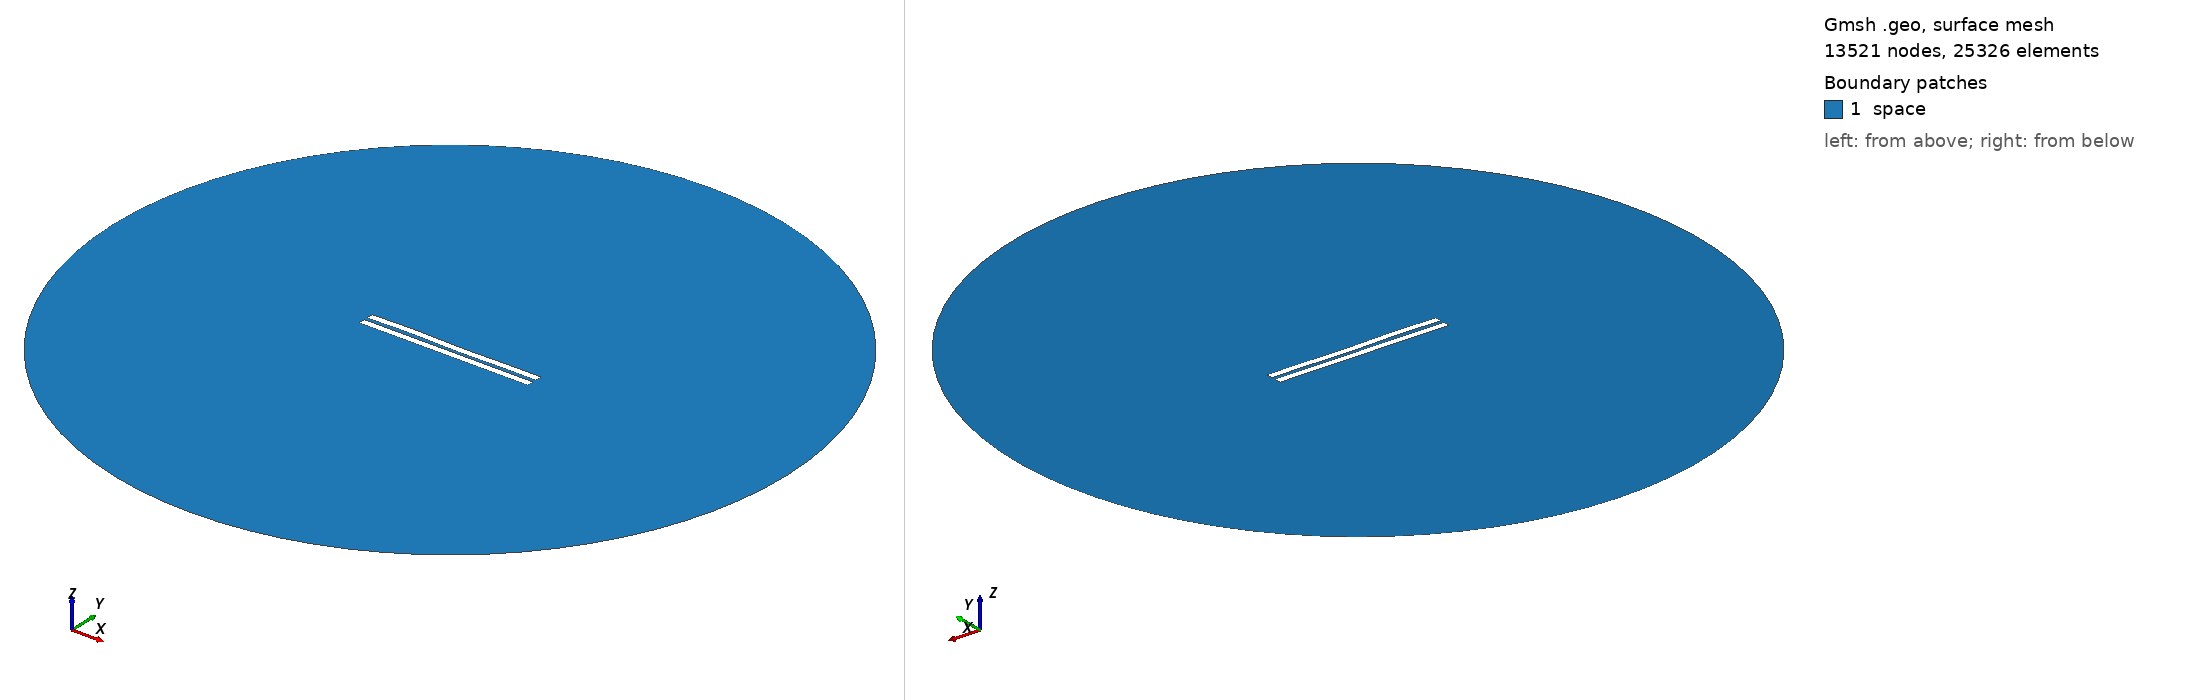

Gmsh geometry script, surface-meshed: 13521 nodes, 25326 surface elements. Boundary patches (legend numbers): 1 space. Left view from above one corner, right view from below the opposite corner. Legend entries are the model's physical surfaces. The drawing asked Gmsh for element sizes between 1% and 20% of the model's largest extent; the script's own settings can give other sizes.

=== 2200.geo (drawn) ===
//---------------------------------------
// Geometry kernel
//---------------------------------------

SetFactory("OpenCASCADE");



//---------------------------------------
// Parameters of the geometry
//---------------------------------------

// Overetch of the upper plate
overetch = 0.0;

// Distance between the plates
distance = 2.25;

// Discretization over the x axis (for the deformation)
nx = 50; 

// Length of the plate
L = 100 - overetch; 

// Number of modes
n = 4; 

// 1st mode coefficient
coeff(1) = 0.0;
beta(1) = 0.596864 * 3.1415926535 / L;

// 2nd mode coefficient
coeff(2) = 0.0;
beta(2) = 1.49418 * 3.1415926535 / L;

// 3rd mode coefficient
coeff(3) = 0.15;
beta(3) = 2.50025 * 3.1415926535 / L;

// 4th mode coefficient
coeff(4) = 0.15;
beta(4) = 3.49999 * 3.1415926535 / L;



//---------------------------------------
// Upper plate (deformed rectangle)
//---------------------------------------

// Coordiantes of the upper plate
xmin = -50;
xmax = 50 - overetch;

// Height of the upper plate
yheight = 4 - 2 * overetch;

// Indexes of the points
UpperID[] = {};
LowerID[] = {};
LeftID[] = {};
RightID[] = {};

// Point index
p = 1;

// Horizontal edges
For i In {1:nx}
    x = xmin + (i-1)*(xmax - xmin)/(nx-1);

    y_bottom = distance / 2 + overetch;
    For j In {1:n}
        C = (Cosh(beta(j)*L) + Cos(beta(j)*L)) / (Sinh(beta(j)*L) + Sin(beta(j)*L));
        y_bottom  = y_bottom + coeff(j) * (Cosh(beta(j)*(x+50)) - Cos(beta(j)*(x+50)) - C * (Sinh(beta(j)*(x+50)) - Sin(beta(j)*(x+50))));
    EndFor

    y_top = y_bottom + yheight;

    Point(p) = {x, y_top, 0, 1.0};
    UpperID[i] = p;
    p = p + 1;

    Point(p) = {x, y_bottom, 0, 1.0};
    LowerID[i] = p;
    p = p + 1;
EndFor

// Create point lists
UpperPts[] = {}; LowerPts[] = {};
For i In {1:nx}
  UpperPts[] += {UpperID[i]};
  LowerPts[] += {LowerID[i]};
EndFor

// Build splines
Spline(1) = {UpperPts[]};
Spline(2) = {LowerPts[]};
Line(3) = {LowerPts[nx-1], UpperPts[nx-1]};
Line(4) = {LowerPts[0], UpperPts[0]};

// Build the plane surface
Curve Loop(1) = {2, 3, -1, -4};
Plane Surface(1) = {1};



//---------------------------------------
// Lower plate (rectangle)
//---------------------------------------

// Vertices
Point(1001) = {-50, -1, 0, 1.0};
Point(1002) = { 50, -1, 0, 1.0};
Point(1003) = { 50,  -5, 0, 1.0};
Point(1004) = {-50,  -5, 0, 1.0};

// Edges
Line(5) = {1001, 1002};
Line(6) = {1002, 1003};
Line(7) = {1003, 1004};
Line(8) = {1004, 1001};

// Plane surface
Line Loop(2) = {5, 6, 7, 8};
Plane Surface(2) = {2}; 



//---------------------------------------
// Outer (fictious) boundary
//---------------------------------------

// Points
Point(1005) = {0, 0, 0};       // Center
Point(1006) = {200, 0, 0};     // Start point
Point(1007) = {0, 200, 0};     // 90 degrees
Point(1008) = {-200, 0, 0};    // 180 degrees
Point(1009) = {0, -200, 0};    // 270 degrees

// Circle arcs (each needs start, center, end)
Circle(9) = {1006, 1005, 1007};
Circle(10) = {1007, 1005, 1008};
Circle(11) = {1008, 1005, 1009};
Circle(12) = {1009, 1005, 1006};

// Plane surface for the entire domain
Curve Loop(3) = {9, 10, 11, 12};
Surface(3) = {3};

// Subtract the plates from the whole domain to obtain the actual domain where we want to solve the equations
BooleanDifference{ Surface{3}; Delete; }{ Surface{1}; Surface{2}; Delete; }




//---------------------------------------
// Transfinite Lines/Curves
//---------------------------------------

// Set the number of points on the boundaries
r = 7;

// Plates
Transfinite Curve {1, 2} = 50*r Using Progression 1;
Transfinite Curve {3, 4} = 2*r Using Progression 1;
Transfinite Line {5, 7} = 50*r Using Progression 1;
Transfinite Line {6, 8} = 2*r Using Progression 1;

// Outer boundary
Transfinite Line {9, 10, 11, 12} = 20 Using Progression 1;



//---------------------------------------
// Physical groups
//---------------------------------------                

// Physical curves (boundaries)
Physical Line("force_segment", 10) = {2};
Physical Line("upper_plate", 11) = {1, 3, 4};
Physical Line("lower_plate", 12) = {5, 6, 7, 8};
Physical Line("boundary", 20) = {9, 10, 11, 12};

// Physical Surfaces
Physical Surface("space", 30) = {3};



//---------------------------------------
// 6. Generate the Mesh
//---------------------------------------

// 2D mesh generation
Mesh 2;
